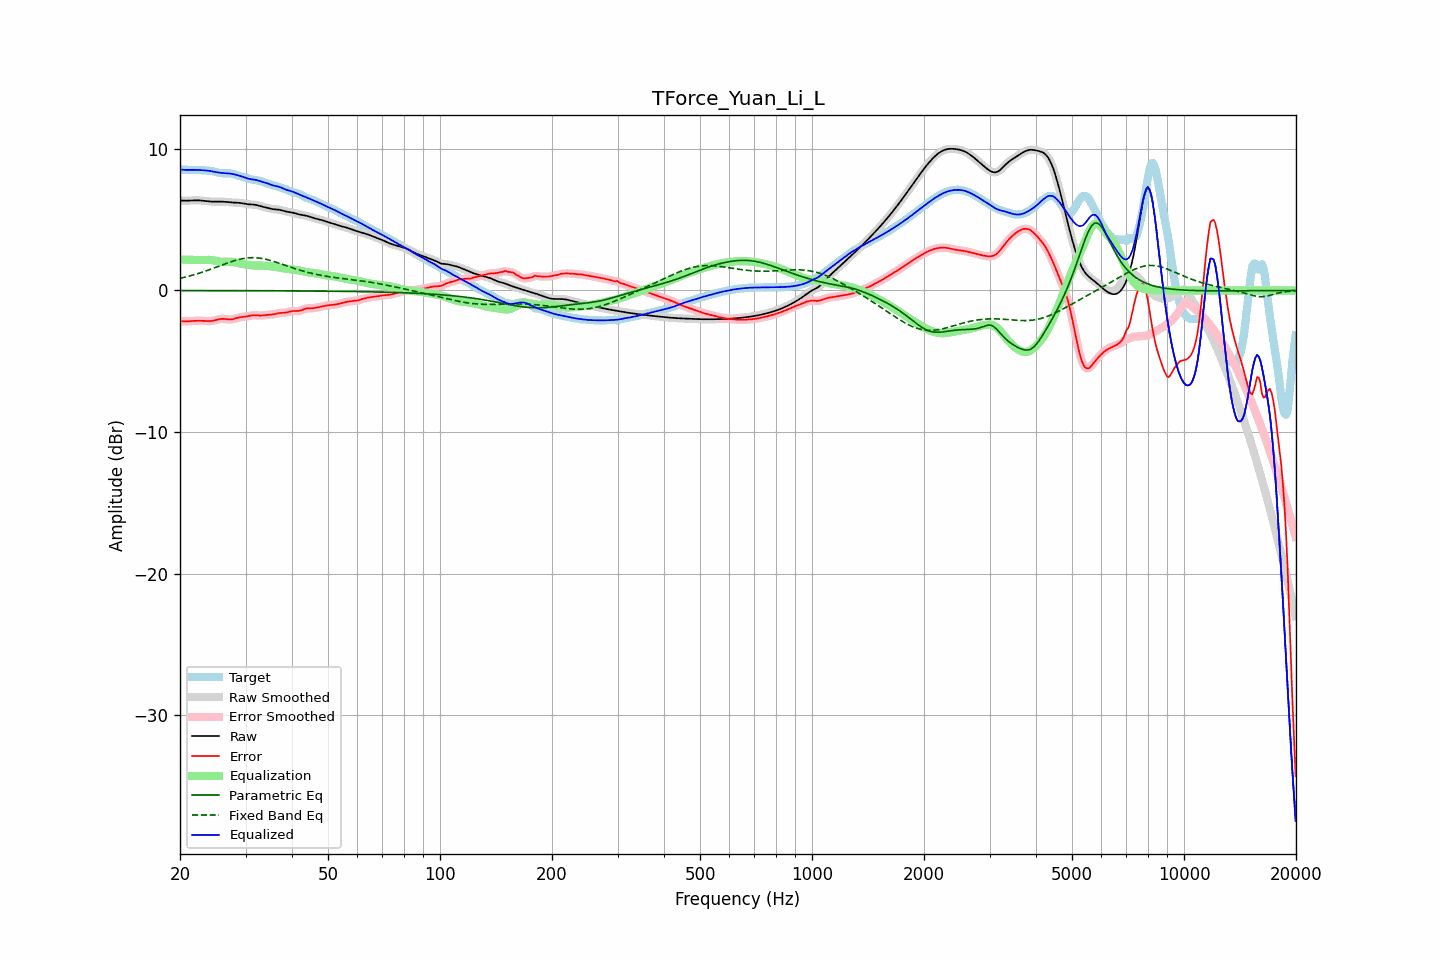

The data file committed next to this chart (first rows):
frequency, raw, error, smoothed, error_smoothed, equalization, parametric_eq, fixed_band_eq, equalized_raw, equalized_smoothed, target
20.00, 6.36, -2.17, 6.36, -2.17, 2.19, -0.01, 0.85, 8.55, 8.55, 8.53
20.20, 6.35, -2.18, 6.35, -2.18, 2.18, -0.01, 0.88, 8.54, 8.54, 8.53
20.40, 6.35, -2.19, 6.35, -2.19, 2.18, -0.01, 0.91, 8.53, 8.53, 8.53
20.61, 6.34, -2.19, 6.34, -2.19, 2.18, -0.01, 0.94, 8.52, 8.52, 8.53
20.81, 6.34, -2.19, 6.34, -2.19, 2.18, -0.01, 0.96, 8.52, 8.52, 8.53
21.02, 6.35, -2.18, 6.35, -2.18, 2.17, -0.01, 0.99, 8.52, 8.52, 8.53
21.23, 6.35, -2.17, 6.35, -2.17, 2.17, -0.01, 1.02, 8.52, 8.52, 8.52
21.44, 6.36, -2.16, 6.36, -2.16, 2.17, -0.01, 1.05, 8.52, 8.52, 8.52
21.66, 6.36, -2.16, 6.36, -2.16, 2.16, -0.01, 1.09, 8.52, 8.52, 8.52
21.87, 6.37, -2.15, 6.37, -2.15, 2.15, -0.01, 1.12, 8.52, 8.52, 8.52
22.09, 6.37, -2.14, 6.37, -2.14, 2.15, -0.01, 1.15, 8.52, 8.52, 8.51
22.31, 6.37, -2.14, 6.37, -2.14, 2.15, -0.01, 1.19, 8.51, 8.51, 8.51
22.54, 6.36, -2.14, 6.36, -2.14, 2.15, -0.01, 1.22, 8.51, 8.51, 8.50
22.76, 6.35, -2.14, 6.35, -2.14, 2.15, -0.01, 1.26, 8.50, 8.50, 8.50
22.99, 6.34, -2.15, 6.34, -2.15, 2.15, -0.01, 1.30, 8.50, 8.50, 8.49
23.22, 6.33, -2.16, 6.33, -2.16, 2.16, -0.01, 1.33, 8.49, 8.49, 8.49
23.45, 6.32, -2.16, 6.32, -2.16, 2.16, -0.01, 1.37, 8.48, 8.48, 8.48
23.69, 6.30, -2.17, 6.30, -2.17, 2.17, -0.01, 1.41, 8.47, 8.47, 8.47
23.92, 6.29, -2.17, 6.29, -2.17, 2.16, -0.01, 1.45, 8.45, 8.45, 8.46
24.16, 6.28, -2.16, 6.28, -2.16, 2.15, -0.01, 1.49, 8.44, 8.44, 8.45
24.40, 6.28, -2.15, 6.28, -2.15, 2.14, -0.01, 1.54, 8.42, 8.42, 8.43
24.65, 6.28, -2.13, 6.28, -2.13, 2.12, -0.01, 1.58, 8.40, 8.40, 8.41
24.89, 6.28, -2.10, 6.28, -2.10, 2.10, -0.01, 1.62, 8.37, 8.37, 8.38
25.14, 6.28, -2.07, 6.28, -2.07, 2.07, -0.01, 1.66, 8.35, 8.35, 8.35
25.39, 6.28, -2.04, 6.28, -2.04, 2.05, -0.01, 1.71, 8.33, 8.33, 8.32
25.65, 6.28, -2.02, 6.28, -2.02, 2.04, -0.01, 1.75, 8.32, 8.32, 8.30
25.91, 6.28, -2.01, 6.28, -2.01, 2.03, -0.01, 1.79, 8.30, 8.30, 8.28
26.16, 6.27, -2.01, 6.27, -2.01, 2.02, -0.01, 1.83, 8.30, 8.30, 8.28
26.43, 6.26, -2.02, 6.26, -2.02, 2.03, -0.01, 1.88, 8.29, 8.29, 8.28
26.69, 6.25, -2.03, 6.25, -2.03, 2.03, -0.01, 1.92, 8.28, 8.28, 8.28
26.96, 6.24, -2.05, 6.24, -2.05, 2.03, -0.01, 1.96, 8.27, 8.27, 8.29
27.23, 6.23, -2.05, 6.23, -2.05, 2.03, -0.01, 2.00, 8.26, 8.26, 8.28
27.50, 6.22, -2.05, 6.22, -2.04, 2.02, -0.01, 2.04, 8.24, 8.24, 8.26
27.77, 6.21, -2.02, 6.21, -2.02, 2.01, -0.01, 2.07, 8.22, 8.22, 8.24
28.05, 6.21, -2.00, 6.21, -1.99, 1.99, -0.02, 2.11, 8.20, 8.20, 8.20
28.33, 6.20, -1.96, 6.20, -1.96, 1.97, -0.02, 2.14, 8.17, 8.17, 8.16
28.62, 6.20, -1.93, 6.20, -1.93, 1.94, -0.02, 2.17, 8.14, 8.14, 8.12
28.90, 6.19, -1.90, 6.19, -1.90, 1.92, -0.02, 2.20, 8.10, 8.10, 8.09
29.19, 6.17, -1.88, 6.17, -1.88, 1.89, -0.02, 2.23, 8.07, 8.07, 8.06
29.48, 6.16, -1.87, 6.16, -1.87, 1.87, -0.02, 2.25, 8.03, 8.03, 8.02
29.78, 6.14, -1.86, 6.14, -1.86, 1.85, -0.02, 2.27, 7.98, 7.98, 7.99
30.08, 6.11, -1.84, 6.12, -1.84, 1.83, -0.02, 2.28, 7.94, 7.94, 7.96
30.38, 6.10, -1.83, 6.10, -1.82, 1.81, -0.02, 2.30, 7.91, 7.91, 7.92
30.68, 6.08, -1.80, 6.09, -1.80, 1.80, -0.02, 2.31, 7.88, 7.88, 7.89
30.99, 6.08, -1.78, 6.08, -1.78, 1.78, -0.02, 2.31, 7.86, 7.86, 7.85
31.30, 6.07, -1.76, 6.07, -1.76, 1.77, -0.02, 2.32, 7.85, 7.85, 7.83
31.61, 6.06, -1.75, 6.06, -1.75, 1.77, -0.02, 2.32, 7.83, 7.83, 7.81
31.93, 6.05, -1.75, 6.05, -1.75, 1.76, -0.02, 2.31, 7.81, 7.81, 7.80
32.24, 6.02, -1.76, 6.02, -1.76, 1.76, -0.02, 2.30, 7.79, 7.79, 7.78
32.57, 6.00, -1.77, 6.00, -1.77, 1.76, -0.02, 2.29, 7.76, 7.76, 7.77
32.89, 5.96, -1.78, 5.96, -1.77, 1.76, -0.02, 2.28, 7.72, 7.72, 7.74
33.22, 5.93, -1.77, 5.93, -1.77, 1.76, -0.02, 2.26, 7.69, 7.69, 7.70
33.55, 5.90, -1.76, 5.90, -1.76, 1.76, -0.02, 2.24, 7.65, 7.66, 7.66
33.89, 5.87, -1.74, 5.87, -1.75, 1.75, -0.02, 2.21, 7.62, 7.62, 7.62
34.23, 5.84, -1.73, 5.84, -1.73, 1.74, -0.02, 2.19, 7.58, 7.58, 7.57
34.57, 5.81, -1.72, 5.81, -1.72, 1.73, -0.02, 2.16, 7.54, 7.54, 7.53
34.92, 5.78, -1.71, 5.78, -1.71, 1.71, -0.02, 2.13, 7.50, 7.50, 7.50
35.27, 5.76, -1.70, 5.76, -1.70, 1.69, -0.02, 2.09, 7.45, 7.45, 7.46
35.62, 5.74, -1.69, 5.74, -1.69, 1.68, -0.02, 2.06, 7.42, 7.42, 7.43
35.97, 5.73, -1.67, 5.73, -1.67, 1.66, -0.03, 2.03, 7.39, 7.39, 7.40
... 635 more rows
